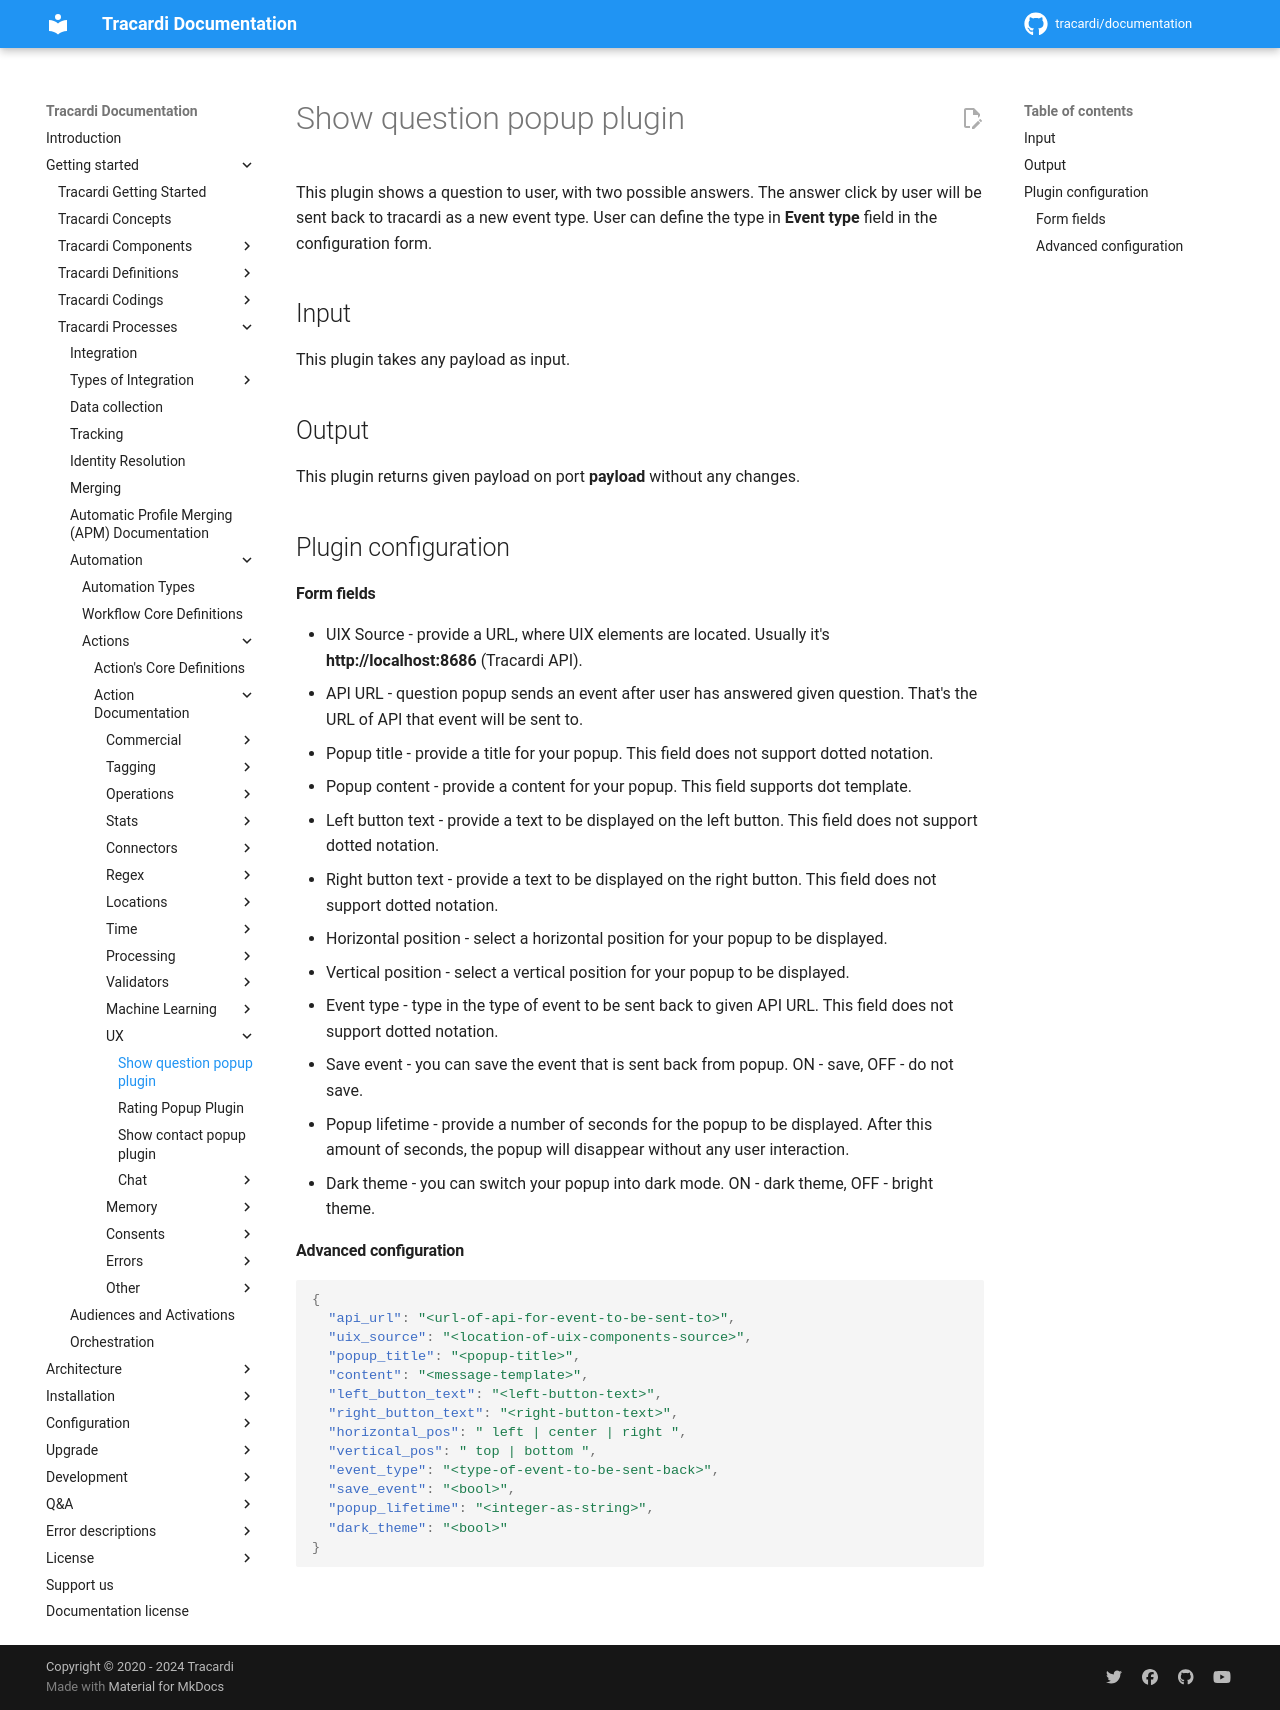

repository: Tracardi/documentation · page: 1.1.x/getting_started/processes/workflow/actions/question_popup_action/index.html · generator: mkdocs

# Show question popup plugin

This plugin shows a question to user, with two possible answers. The answer click by user will be sent back to tracardi 
as a new event type. User can define the type in __Event type__ field in the configuration form.  

## Input

This plugin takes any payload as input.

## Output 

This plugin returns given payload on port **payload** without any changes.

## Plugin configuration

#### Form fields 

- UIX Source - provide a URL, where UIX elements are located. Usually it's
  **http://localhost:8686** (Tracardi API).
- API URL - question popup sends an event after user has answered given question.
  That's the URL of API that event will be sent to.
- Popup title - provide a title for your popup. This field does not support dotted notation.
- Popup content - provide a content for your popup. This field supports dot template.
- Left button text - provide a text to be displayed on the left button. This field does not support
  dotted notation.
- Right button text - provide a text to be displayed on the right button. This field does not support
  dotted notation.
- Horizontal position - select a horizontal position for your popup to be displayed.
- Vertical position - select a vertical position for your popup to be displayed.
- Event type - type in the type of event to be sent back to given API URL. This field does not support
  dotted notation.
- Save event - you can save the event that is sent back from popup. ON - save, OFF - do not save.
- Popup lifetime - provide a number of seconds for the popup to be displayed. After this amount of
  seconds, the popup will disappear without any user interaction.
- Dark theme - you can switch your popup into dark mode. ON - dark theme, OFF - bright theme.

#### Advanced configuration

```json
{
  "api_url": "<url-of-api-for-event-to-be-sent-to>",
  "uix_source": "<location-of-uix-components-source>",
  "popup_title": "<popup-title>",
  "content": "<message-template>",
  "left_button_text": "<left-button-text>",
  "right_button_text": "<right-button-text>",
  "horizontal_pos": " left | center | right ",
  "vertical_pos": " top | bottom ",
  "event_type": "<type-of-event-to-be-sent-back>",
  "save_event": "<bool>",
  "popup_lifetime": "<integer-as-string>",
  "dark_theme": "<bool>"
}
```
